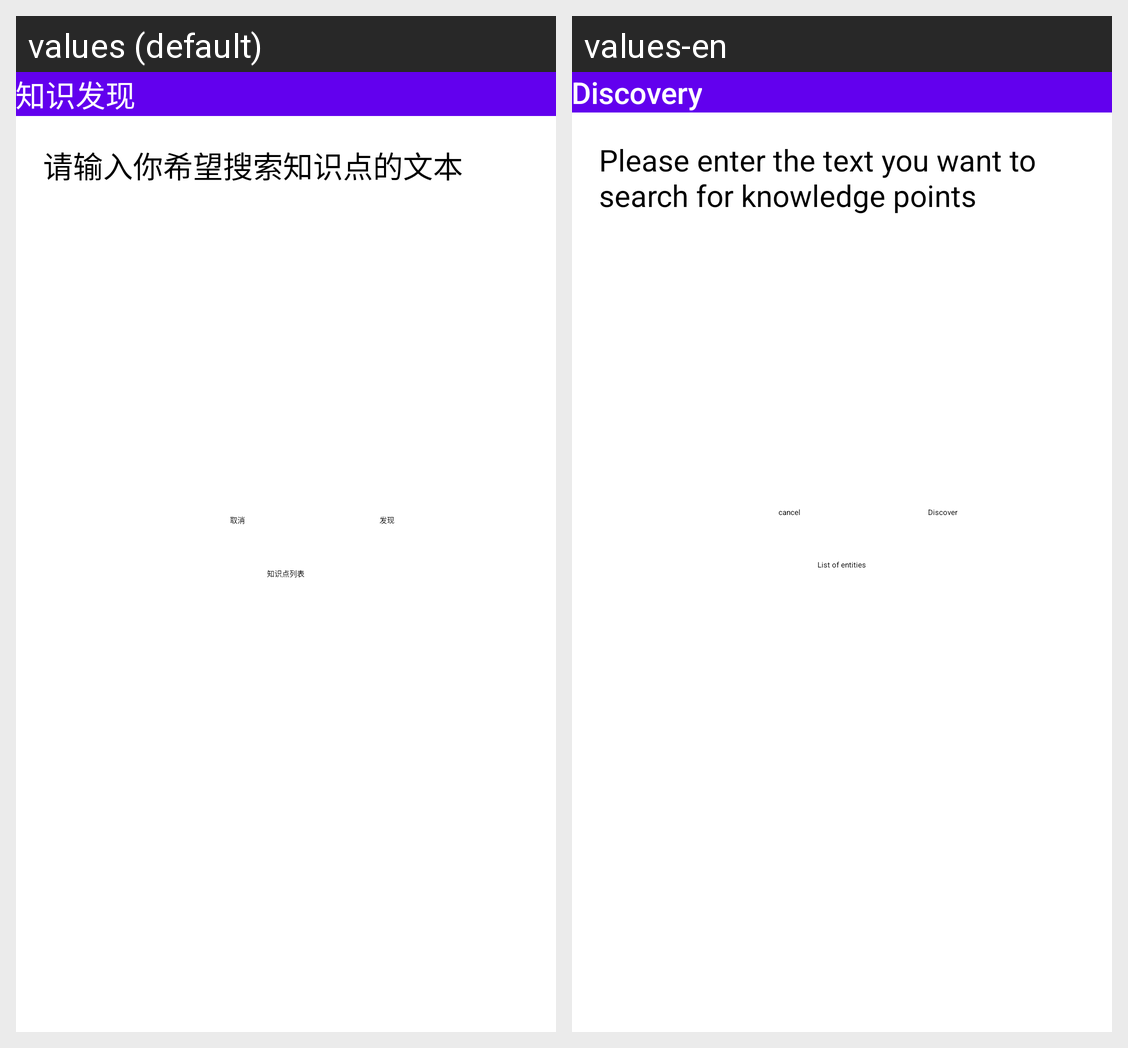

The same Android screen rendered under two of its app's locales, left to right. List the strings drawn on it with the default value and each locale's translation.
Android screen res/layout/activity_discovery.xml rendered under 2 locales, left to right: values (default), values-en. Device: Nexus 5 (rendered at 1080×1920; each locale shown at half size, 540×960, under a caption strip naming it); theme Theme.FrontEnd.
Strings drawn on this screen, with the default value and each locale's value (text and hints the layout hard-codes, and strings that could not be matched under every locale, appear in the picture but are not listed):

func_discovery
  values: 知识发现
  values-en: Discovery

tips_discovery
  values: 请输入你希望搜索知识点的文本
  values-en: Please enter the text you want to search for knowledge points

cancel
  values: 取消
  values-en: cancel

discovery
  values: 发现
  values-en: Discover

discovery_entity
  values: 知识点列表
  values-en: List of entities
